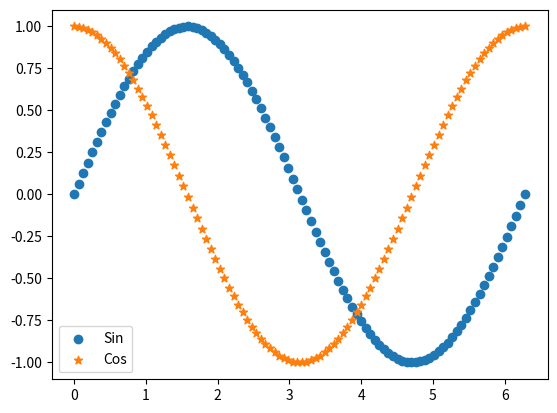

Reproduce this figure in Python.
from matplotlib import pyplot as plt
import numpy as np
import math

x = np.linspace(0,2*np.pi, num = 100)
print("This is matrix x:\n", x)
print("These are 10th elements:\n", x[9:100:10])
print("This is reversed x:\n", x[::-1])

sin = np.sin(x)
cos = np.cos(x)
j=  abs(abs(sin) - abs(cos))
mask = (j<.1)
print("These are extracted elements:\n", x[mask])


plt.scatter(x = x, y= sin, marker= "o", label = "Sin")
plt.scatter(x = x, y= cos, marker= "*", label = "Cos")
plt.legend()
plt.show()
